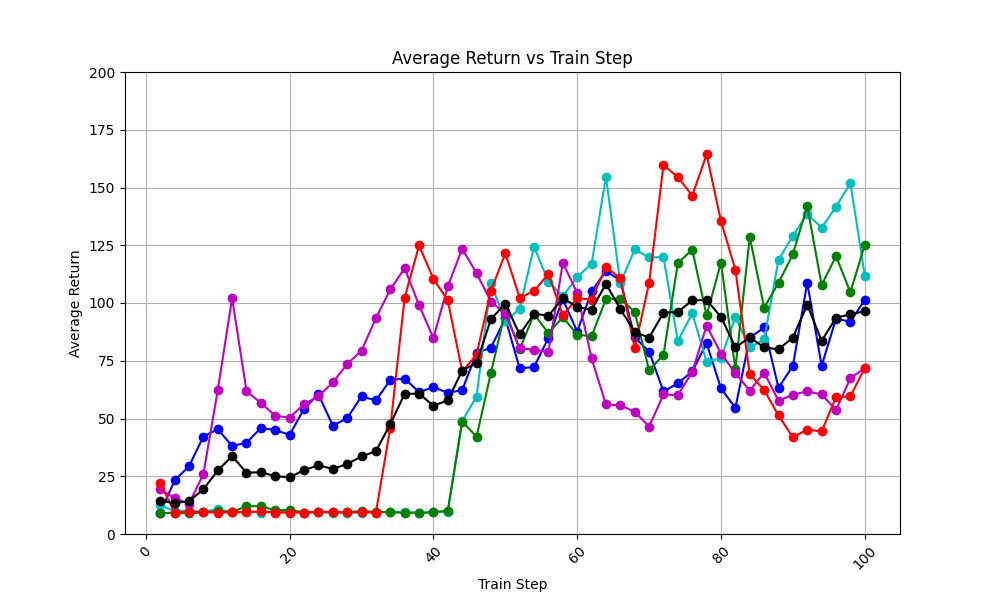

Data behind this chart, as committed beside it:
train_step, avg_return_0, avg_return_1, avg_return_2, avg_return_3, avg_return_4, avg_of_avg_returns
2, 9.2, 12.4, 9.0, 19.4, 22.0, 14.4
4, 23.2, 10.0, 9.2, 15.5, 9.2, 13.42
6, 29.3, 10.1, 8.9, 13.1, 9.7, 14.22
8, 42.2, 9.7, 9.4, 25.9, 9.4, 19.32
10, 45.4, 10.8, 9.8, 62.2, 9.3, 27.5
12, 38.1, 9.4, 9.6, 102.1, 9.4, 33.72
14, 39.5, 9.8, 12.0, 61.9, 9.5, 26.54
16, 45.9, 9.3, 12.1, 56.7, 9.8, 26.76
18, 45.0, 9.5, 10.2, 51.2, 9.3, 25.04
20, 42.9, 9.6, 10.5, 50.4, 9.3, 24.54
22, 54.2, 9.3, 9.3, 56.2, 9.3, 27.66
24, 60.5, 9.4, 9.5, 59.6, 9.6, 29.72
26, 46.9, 9.3, 9.4, 65.6, 9.6, 28.16
28, 50.1, 9.2, 9.4, 73.5, 9.4, 30.32
30, 59.6, 9.3, 10.0, 79.4, 9.5, 33.56
32, 57.8, 9.3, 9.5, 93.4, 9.3, 35.86
34, 66.7, 9.6, 9.5, 105.9, 46.0, 47.54
36, 67.3, 9.5, 9.1, 115.0, 102.3, 60.64
38, 61.4, 9.2, 9.2, 99.1, 124.9, 60.76
40, 63.6, 9.5, 9.4, 84.8, 110.5, 55.56
42, 61.1, 9.7, 10.1, 107.2, 101.1, 57.84
44, 62.3, 48.9, 48.7, 123.5, 70.4, 70.76
46, 78.3, 59.5, 42.1, 112.9, 77.6, 74.08
48, 80.7, 108.7, 69.8, 100.6, 105.3, 93.02
50, 93.3, 92.0, 96.4, 95.4, 121.5, 99.72
52, 71.7, 97.6, 79.9, 80.5, 102.3, 86.4
54, 72.3, 124.4, 95.2, 79.7, 105.2, 95.36
56, 84.9, 109.3, 86.9, 78.8, 112.6, 94.5
58, 101.6, 102.9, 93.9, 117.4, 94.7, 102.1
60, 87.6, 111.3, 86.3, 104.4, 102.0, 98.32
62, 105.1, 117.0, 85.6, 76.0, 101.5, 97.04
64, 113.8, 154.6, 101.8, 56.1, 115.5, 108.4
66, 109.8, 108.5, 101.9, 55.7, 110.8, 97.34
68, 85.1, 123.2, 96.1, 52.9, 80.5, 87.56
70, 79.0, 119.7, 70.9, 46.5, 108.6, 84.94
72, 61.7, 119.9, 77.5, 60.4, 159.7, 95.84
74, 65.2, 83.5, 117.3, 60.1, 154.5, 96.12
76, 70.4, 95.6, 123.1, 70.1, 146.5, 101.1
78, 82.6, 74.6, 94.6, 90.2, 164.3, 101.3
80, 63.0, 76.1, 117.5, 78.1, 135.4, 94.02
82, 54.6, 93.8, 71.4, 69.7, 114.4, 80.78
84, 84.9, 80.8, 128.6, 62.0, 69.2, 85.1
86, 89.4, 84.2, 98.0, 69.9, 62.4, 80.78
88, 63.3, 118.7, 108.7, 57.7, 51.3, 79.94
90, 72.8, 129.1, 121.1, 60.3, 41.9, 85.04
92, 108.8, 138.5, 141.9, 61.8, 45.2, 99.24
94, 72.8, 132.6, 107.8, 60.4, 44.4, 83.6
96, 93.2, 141.7, 120.3, 53.7, 59.2, 93.62
98, 91.9, 151.9, 104.6, 67.5, 59.6, 95.1
100, 101.4, 111.9, 125.2, 71.8, 71.9, 96.44
